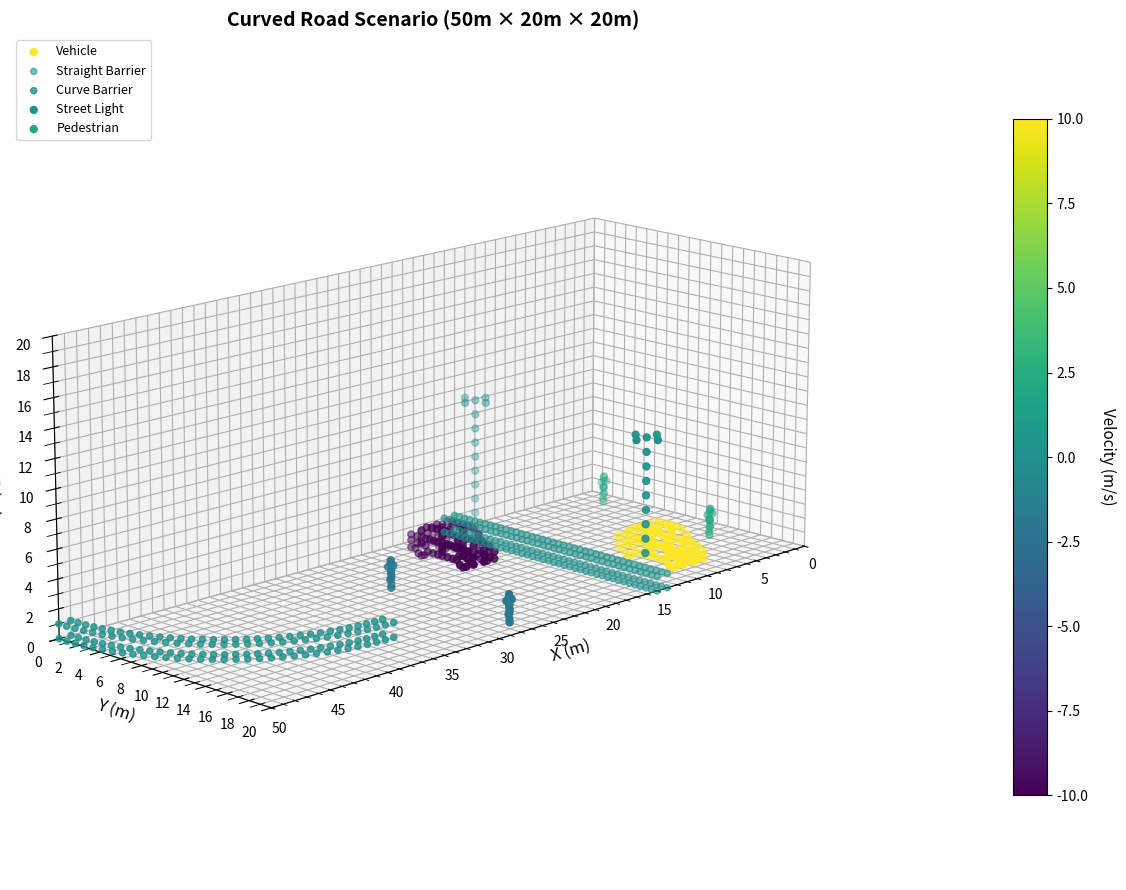

Here is the Python script that generated this plot: (Note: this script raises an exception after producing the figure.)
"""
弯道场景仿真：50×20×20区域
新增特性：
1. X轴扩展到50m（原28m）
2. 保留原始直线隔离带
3. 新增1/4圆弧形隔离带，模拟弯道
4. 面向对象设计：车辆、隔离带、路灯、行人类，支持自定义位置、方向、速度
"""

import numpy as np
import matplotlib.pyplot as plt
from mpl_toolkits.mplot3d import Axes3D


# ============================================================
# 场景对象类定义
# ============================================================

class Vehicle:
    """
    车辆类
    默认属性：
    - 中心点：(0, 0, 0)
    - 方向：沿Y轴正向（0°）
    - 速度：10 m/s
    - 尺寸：约 6m(长) × 2m(宽) × 2m(高)
    """
    def __init__(self, center=(0, 0, 0), direction=0, velocity=10):
        """
        参数：
        - center: (x, y, z) 车辆中心点坐标
        - direction: 车辆朝向角度（度），0°为Y轴正向，逆时针为正
        - velocity: 车辆速度 (m/s)，正值为前进方向
        """
        self.center = np.array(center)
        self.direction = np.radians(direction)  # 转为弧度
        self.velocity = velocity
        self.scatterers = self._create_model()
    
    def _create_model(self):
        """创建车辆的散射点模板（相对坐标）"""
        tar_car = np.array([
            [2, 0, 0], [2, 0, 0.9], [2, 0.6, 0.9], [2, 1, 1.4], [2, 4.5, 1.4], [2, 5, 0.9], [2, 6, 0],
            [0, 0, 0], [0, 0, 0.9], [0, 0.6, 0.9], [0, 1, 1.4], [0, 4.5, 1.4], [0, 5, 0.9], [0, 6, 0],
            [2, 0, 0.5], [2, 1.5, 1.7], [2, 2, 1.8], [2, 2.5, 1.8], [2, 3, 1.8], [2, 3.5, 1.8], [2, 4, 1.7], [2, 5.5, 0.8], [2, 6, 0.5],
            [0, 0, 0.5], [0, 1.5, 1.7], [0, 2, 1.8], [0, 2.5, 1.8], [0, 3, 1.8], [0, 3.5, 1.8], [0, 4, 1.7], [0, 5.5, 0.8], [0, 6, 0.5],
            # 细节填充
            [2, 3, 1.4], [2, 3, 0.6], [2, 3, 0.3], [2, 3, 0], [2, 1, 0.9], [2, 1.4, 0.9], [2, 1.8, 0.9], [2, 2.2, 0.9], [2, 2.6, 0.9], [2, 3, 0.9], [2, 3.4, 0.9], [2, 3.8, 0.9], [2, 4.2, 0.9], [2, 4.6, 0.9], [2, 1, 0.5], [2, 5, 0.4], [2, 0.6, 0.4], [2, 0.4, 0], [2, 1.4, 0.4], [2, 1.6, 0], [2, 5.4, 0.3], [2, 5.6, 0], [2, 4.6, 0.3], [2, 4.4, 0], [2, 2.1, 0], [2, 2.6, 0], [2, 3.5, 0], [2, 4, 0],
            [0, 3, 1.4], [0, 3, 0.6], [0, 3, 0.3], [0, 3, 0], [0, 1, 0.9], [0, 1.4, 0.9], [0, 1.8, 0.9], [0, 2.2, 0.9], [0, 2.6, 0.9], [0, 3, 0.9], [0, 3.4, 0.9], [0, 3.8, 0.9], [0, 4.2, 0.9], [0, 4.6, 0.9], [0, 1, 0.5], [0, 5, 0.4], [0, 0.6, 0.4], [0, 0.4, 0], [0, 1.4, 0.4], [0, 1.6, 0], [0, 5.4, 0.3], [0, 5.6, 0], [0, 4.6, 0.3], [0, 4.4, 0], [0, 2.1, 0], [0, 2.6, 0], [0, 3.5, 0], [0, 4, 0],
            [1, 0, 0], [1, 0, 0.9], [1, 0.6, 0.9], [1, 5, 0.9], [1, 6, 0], [1, 4, 1.7], [1, 1.5, 1.7], [1.5, 3.2, 1.8], [0.5, 3.2, 1.8], [1.5, 2.5, 1.8], [0.5, 2.5, 1.8], [1, 6, 0.5],
            # 车轮
            [2, 1, -0.4], [2, 0.7, -0.3], [2, 1.3, -0.3], [2, 5, -0.4], [2, 4.7, -0.3], [2, 5.3, -0.3],
            [0, 1, -0.4], [0, 0.7, -0.3], [0, 1.3, -0.3], [0, 5, -0.4], [0, 4.7, -0.3], [0, 5.3, -0.3],
            # 后视镜
            [2.2, 4.6, 0.9], [-0.2, 4.6, 0.9]
        ])
        # 高度和横向偏移调整
        tar_car[:, 2] += 0.4
        tar_car[:, 0] += 0.2
        return tar_car
    
    def get_scatterers(self):
        """返回带位置、方向、速度的散射点数组 [N, 4]"""
        # 旋转变换
        cos_theta = np.cos(self.direction)
        sin_theta = np.sin(self.direction)
        rotation_matrix = np.array([
            [cos_theta, -sin_theta, 0],
            [sin_theta, cos_theta, 0],
            [0, 0, 1]
        ])
        
        # 应用旋转和平移
        rotated = self.scatterers @ rotation_matrix.T
        translated = rotated + self.center
        
        # 添加速度信息
        velocity_column = np.ones((translated.shape[0], 1)) * self.velocity
        return np.hstack([translated, velocity_column])


class StraightBarrier:
    """
    直线隔离带类
    默认属性：
    - 起点：(0, 0, 0)
    - 方向：沿Y轴正向
    - 长度：20m
    - 宽度：1m（4层结构）
    - 速度：0 m/s（静止）
    """
    def __init__(self, start=(0, 0, 0), direction=0, length=20, spacing=0.5):
        """
        参数：
        - start: (x, y, z) 起点坐标
        - direction: 延伸方向角度（度），0°为Y轴正向
        - length: 隔离带长度 (m)
        - spacing: 散射点间隔 (m)
        """
        self.start = np.array(start)
        self.direction = np.radians(direction)
        self.length = length
        self.spacing = spacing
        self.velocity = 0  # 静止
    
    def get_scatterers(self):
        """返回散射点数组 [N, 4]"""
        y_coords = np.arange(0, self.length + self.spacing, self.spacing).reshape(-1, 1)
        
        # 4层结构（相对坐标）
        plant_1 = np.hstack([np.zeros_like(y_coords) + 2, y_coords, np.zeros_like(y_coords)])
        plant_2 = np.hstack([np.zeros_like(y_coords) + 1, y_coords, np.zeros_like(y_coords)])
        plant_3 = np.hstack([np.zeros_like(y_coords) + 1, y_coords, np.ones_like(y_coords)])
        plant_4 = np.hstack([np.zeros_like(y_coords) + 2, y_coords, np.ones_like(y_coords)])
        
        plant_group = np.vstack([plant_1, plant_2, plant_3, plant_4])
        
        # 旋转变换
        cos_theta = np.cos(self.direction)
        sin_theta = np.sin(self.direction)
        rotation_matrix = np.array([
            [cos_theta, -sin_theta, 0],
            [sin_theta, cos_theta, 0],
            [0, 0, 1]
        ])
        
        rotated = plant_group @ rotation_matrix.T
        translated = rotated + self.start
        
        # 添加速度信息
        velocity_column = np.zeros((translated.shape[0], 1))
        return np.hstack([translated, velocity_column])


class CurveBarrier:
    """
    圆弧隔离带类
    默认属性：
    - 圆心：(35, 0, 0)
    - 半径：15m
    - 起始角度：0°（X轴正向）
    - 扫掠角度：90°（逆时针）
    - 速度：0 m/s（静止）
    """
    def __init__(self, center=(35, 0, 0), radius=15, start_angle=0, sweep_angle=90, angle_step=2.86):
        """
        参数：
        - center: (x, y, z) 圆心坐标
        - radius: 圆弧半径 (m)
        - start_angle: 起始角度（度），0°为X轴正向
        - sweep_angle: 扫掠角度（度），正值为逆时针
        - angle_step: 角度采样步长（度）
        """
        self.center = np.array(center)
        self.radius = radius
        self.start_angle = np.radians(start_angle)
        self.sweep_angle = np.radians(sweep_angle)
        self.angle_step = np.radians(angle_step)
        self.velocity = 0  # 静止
    
    def get_scatterers(self):
        """返回散射点数组 [N, 4]"""
        # 角度范围
        theta = np.arange(self.start_angle, 
                         self.start_angle + self.sweep_angle + self.angle_step, 
                         self.angle_step)
        
        # 创建4条圆弧线（类似直线隔离带的4层结构）
        curve_layers = []
        
        for r_offset, z_offset in [(0, 0), (-1, 0), (-1, 1), (0, 1)]:
            r = self.radius + r_offset
            x = self.center[0] + r * np.cos(theta)
            y = self.center[1] + r * np.sin(theta)
            z = np.ones_like(theta) * (self.center[2] + z_offset)
            curve_layers.append(np.column_stack([x, y, z]))
        
        plant_curve = np.vstack(curve_layers)
        
        # 添加速度信息
        velocity_column = np.zeros((plant_curve.shape[0], 1))
        return np.hstack([plant_curve, velocity_column])


class StreetLight:
    """
    路灯类
    默认属性：
    - 底座位置：(0, 0, 0)
    - 高度：10m
    - 速度：0 m/s（静止）
    """
    def __init__(self, position=(0, 0, 0)):
        """
        参数：
        - position: (x, y, z) 路灯底座坐标
        """
        self.position = np.array(position)
        self.velocity = 0  # 静止
    
    def get_scatterers(self):
        """返回散射点数组 [N, 4]"""
        # 路灯模板（相对坐标）
        light_template = np.array([
            [0, 0, 2], [0, 0, 3], [0, 0, 4], [0, 0, 5], [0, 0, 6],
            [0, 0, 7], [0, 0, 8], [0, 0, 9], [0, 0, 10],  # 灯杆
            [-1, 0, 10], [1, 0, 10], [0, -1, 10], [0, 1, 10]  # 灯头
        ])
        
        # 平移到指定位置
        translated = light_template + self.position
        
        # 添加速度信息
        velocity_column = np.zeros((translated.shape[0], 1))
        return np.hstack([translated, velocity_column])


class Pedestrian:
    """
    行人类
    默认属性：
    - 中心点：(0, 0, 0)
    - 方向：沿Y轴正向（0°）
    - 速度：2 m/s
    - 尺寸：约 0.5m × 0.5m × 1.8m
    """
    def __init__(self, center=(0, 0, 0), direction=0, velocity=2):
        """
        参数：
        - center: (x, y, z) 行人中心点坐标
        - direction: 行人朝向角度（度），0°为Y轴正向
        - velocity: 行人速度 (m/s)
        """
        self.center = np.array(center)
        self.direction = np.radians(direction)
        self.velocity = velocity
        self.scatterers = self._create_model()
    
    def _create_model(self):
        """创建行人的散射点模板（相对坐标）"""
        people_template = np.array([
            [0, 0, 0], [0.5, 0.5, 0], [0.25, 0.3, 1], [0.25, 0.3, 1.5],
            [0.25, 0.3, 1.7], [0.4, 0.4, 0.5], [0.1, 0.2, 0.5], [0.25, 0.3, 1.8],
            [0.5, 0.3, 1.4], [0, 0.3, 1.4], [0.5, 0.5, 1], [0, 0, 0.9]
        ])
        return people_template
    
    def get_scatterers(self):
        """返回散射点数组 [N, 4]"""
        # 旋转变换
        cos_theta = np.cos(self.direction)
        sin_theta = np.sin(self.direction)
        rotation_matrix = np.array([
            [cos_theta, -sin_theta, 0],
            [sin_theta, cos_theta, 0],
            [0, 0, 1]
        ])
        
        rotated = self.scatterers @ rotation_matrix.T
        translated = rotated + self.center
        
        # 添加速度信息
        velocity_column = np.ones((translated.shape[0], 1)) * self.velocity
        return np.hstack([translated, velocity_column])


# ============================================================
# 兼容旧接口的辅助函数（保持向后兼容）
# ============================================================

def create_car_model():
    """创建车辆的散射点模型"""
    tar_car = np.array([
        [2, 0, 0], [2, 0, 0.9], [2, 0.6, 0.9], [2, 1, 1.4], [2, 4.5, 1.4], [2, 5, 0.9], [2, 6, 0],
        [0, 0, 0], [0, 0, 0.9], [0, 0.6, 0.9], [0, 1, 1.4], [0, 4.5, 1.4], [0, 5, 0.9], [0, 6, 0],
        [2, 0, 0.5], [2, 1.5, 1.7], [2, 2, 1.8], [2, 2.5, 1.8], [2, 3, 1.8], [2, 3.5, 1.8], [2, 4, 1.7], [2, 5.5, 0.8], [2, 6, 0.5],
        [0, 0, 0.5], [0, 1.5, 1.7], [0, 2, 1.8], [0, 2.5, 1.8], [0, 3, 1.8], [0, 3.5, 1.8], [0, 4, 1.7], [0, 5.5, 0.8], [0, 6, 0.5],
        # 细节填充
        [2, 3, 1.4], [2, 3, 0.6], [2, 3, 0.3], [2, 3, 0], [2, 1, 0.9], [2, 1.4, 0.9], [2, 1.8, 0.9], [2, 2.2, 0.9], [2, 2.6, 0.9], [2, 3, 0.9], [2, 3.4, 0.9], [2, 3.8, 0.9], [2, 4.2, 0.9], [2, 4.6, 0.9], [2, 1, 0.5], [2, 5, 0.4], [2, 0.6, 0.4], [2, 0.4, 0], [2, 1.4, 0.4], [2, 1.6, 0], [2, 5.4, 0.3], [2, 5.6, 0], [2, 4.6, 0.3], [2, 4.4, 0], [2, 2.1, 0], [2, 2.6, 0], [2, 3.5, 0], [2, 4, 0],
        [0, 3, 1.4], [0, 3, 0.6], [0, 3, 0.3], [0, 3, 0], [0, 1, 0.9], [0, 1.4, 0.9], [0, 1.8, 0.9], [0, 2.2, 0.9], [0, 2.6, 0.9], [0, 3, 0.9], [0, 3.4, 0.9], [0, 3.8, 0.9], [0, 4.2, 0.9], [0, 4.6, 0.9], [0, 1, 0.5], [0, 5, 0.4], [0, 0.6, 0.4], [0, 0.4, 0], [0, 1.4, 0.4], [0, 1.6, 0], [0, 5.4, 0.3], [0, 5.6, 0], [0, 4.6, 0.3], [0, 4.4, 0], [0, 2.1, 0], [0, 2.6, 0], [0, 3.5, 0], [0, 4, 0],
        [1, 0, 0], [1, 0, 0.9], [1, 0.6, 0.9], [1, 5, 0.9], [1, 6, 0], [1, 4, 1.7], [1, 1.5, 1.7], [1.5, 3.2, 1.8], [0.5, 3.2, 1.8], [1.5, 2.5, 1.8], [0.5, 2.5, 1.8], [1, 6, 0.5],
        # 车轮
        [2, 1, -0.4], [2, 0.7, -0.3], [2, 1.3, -0.3], [2, 5, -0.4], [2, 4.7, -0.3], [2, 5.3, -0.3],
        [0, 1, -0.4], [0, 0.7, -0.3], [0, 1.3, -0.3], [0, 5, -0.4], [0, 4.7, -0.3], [0, 5.3, -0.3],
        # 后视镜
        [2.2, 4.6, 0.9], [-0.2, 4.6, 0.9]
    ])
    
    # 高度和横向偏移调整
    tar_car[:, 2] += 0.4
    tar_car[:, 0] += 0.2
    
    return tar_car


def create_car_groups():
    """创建两组车辆（不同位置和速度）- 兼容旧接口"""
    # 使用新的Vehicle类
    car1 = Vehicle(center=(8, 12, 0), direction=0, velocity=10)
    car2 = Vehicle(center=(18, 2, 0), direction=0, velocity=-10)
    
    car_group = np.vstack([car1.get_scatterers(), car2.get_scatterers()])
    return car_group


def create_plant_group_straight():
    """创建直线隔离带散射点（原始风格）- 兼容旧接口"""
    barrier = StraightBarrier(start=(13, 0, 0), direction=0, length=20, spacing=0.5)
    return barrier.get_scatterers()


def create_plant_group_curve():
    """创建1/4圆弧形隔离带，模拟弯道 - 兼容旧接口"""
    curve = CurveBarrier(center=(35, 0, 0), radius=15, start_angle=0, sweep_angle=90, angle_step=2.86)
    return curve.get_scatterers()


def create_light_group():
    """创建路灯散射点 - 兼容旧接口"""
    light1 = StreetLight(position=(15, 3, 0))
    light2 = StreetLight(position=(14, 18, 0))
    
    light_group = np.vstack([light1.get_scatterers(), light2.get_scatterers()])
    return light_group


def create_people_group():
    """创建行人散射点 - 兼容旧接口"""
    # 4个行人，不同位置和速度
    person1 = Pedestrian(center=(1, 2, 0), direction=0, velocity=2)
    person2 = Pedestrian(center=(2, 13, 0), direction=0, velocity=2)
    person3 = Pedestrian(center=(27, 7, 0), direction=180, velocity=-2)
    person4 = Pedestrian(center=(27, 18, 0), direction=180, velocity=-2)
    
    people_group = np.vstack([
        person1.get_scatterers(),
        person2.get_scatterers(),
        person3.get_scatterers(),
        person4.get_scatterers()
    ])
    return people_group


def visualize_environment(car_group, plant_straight, plant_curve, light_group, people_group):
    """可视化整个交通场景（包含直线和圆弧隔离带）"""
    fig = plt.figure(figsize=(16, 9))
    ax = fig.add_subplot(111, projection='3d')
    
    # 绘制车辆（颜色映射速度）
    scatter_car = ax.scatter(
        car_group[:, 0], car_group[:, 1], car_group[:, 2],
        c=car_group[:, 3], s=100, marker='.', cmap='viridis', vmin=-10, vmax=10,
        label='Vehicle'
    )
    
    # 绘制直线隔离带
    ax.scatter(
        plant_straight[:, 0], plant_straight[:, 1], plant_straight[:, 2],
        c=plant_straight[:, 3], s=80, marker='.', cmap='viridis', vmin=-10, vmax=10,
        alpha=0.6, label='Straight Barrier'
    )
    
    # 绘制圆弧隔离带（弯道）
    ax.scatter(
        plant_curve[:, 0], plant_curve[:, 1], plant_curve[:, 2],
        c=plant_curve[:, 3], s=80, marker='.', cmap='viridis', vmin=-10, vmax=10,
        alpha=0.8, label='Curve Barrier'
    )
    
    # 绘制路灯
    ax.scatter(
        light_group[:, 0], light_group[:, 1], light_group[:, 2],
        c=light_group[:, 3], s=100, marker='.', cmap='viridis', vmin=-10, vmax=10,
        label='Street Light'
    )
    
    # 绘制行人
    ax.scatter(
        people_group[:, 0], people_group[:, 1], people_group[:, 2],
        c=people_group[:, 3], s=100, marker='.', cmap='viridis', vmin=-10, vmax=10,
        label='Pedestrian'
    )
    
    # 设置坐标轴（X轴扩展到50m）
    ax.set_xlim(0, 50)
    ax.set_ylim(0, 20)
    ax.set_zlim(0, 20)
    ax.set_xlabel('X (m)', fontsize=12)
    ax.set_ylabel('Y (m)', fontsize=12)
    ax.set_zlabel('Z (m)', fontsize=12)
    ax.set_title('Curved Road Scenario (50m × 20m × 20m)', fontsize=14, fontweight='bold')
    
    # 设置三个轴的比例一致（1m在三个轴上显示长度相同）
    ax.set_box_aspect([50, 20, 20])  # 与实际空间尺寸比例一致
    
    # 设置网格间隔为1m
    from matplotlib.ticker import MultipleLocator
    ax.xaxis.set_major_locator(MultipleLocator(5))  # X轴主刻度每5m
    ax.yaxis.set_major_locator(MultipleLocator(2))  # Y轴主刻度每2m
    ax.zaxis.set_major_locator(MultipleLocator(2))  # Z轴主刻度每2m
    ax.xaxis.set_minor_locator(MultipleLocator(1))  # X轴次刻度每1m
    ax.yaxis.set_minor_locator(MultipleLocator(1))  # Y轴次刻度每1m
    ax.zaxis.set_minor_locator(MultipleLocator(1))  # Z轴次刻度每1m
    ax.grid(True, which='major', alpha=0.4, linestyle='-', linewidth=0.8)
    ax.grid(True, which='minor', alpha=0.2, linestyle=':', linewidth=0.5)
    
    # 添加颜色条
    cbar = plt.colorbar(scatter_car, ax=ax, pad=0.1, shrink=0.8)
    cbar.set_label('Velocity (m/s)', rotation=270, labelpad=20, fontsize=11)
    
    # 添加图例
    ax.legend(loc='upper left', fontsize=9)
    
    # 设置视角
    ax.view_init(elev=15, azim=45)
    
    plt.tight_layout()
    return fig, ax


def main():
    """主函数：生成并可视化弯道场景"""
    print("=" * 60)
    print("弯道场景仿真 - Environment New V1 (面向对象版本)")
    print("场景尺寸: 50m × 20m × 20m")
    print("=" * 60)
    
    # 创建各类散射点
    car_group = create_car_groups()
    plant_straight = create_plant_group_straight()  # 直线隔离带
    plant_curve = create_plant_group_curve()        # 圆弧隔离带（新增）
    light_group = create_light_group()
    people_group = create_people_group()
    
    # 打印统计信息
    print(f"\n散射点统计:")
    print(f"  车辆散射点数: {car_group.shape[0]}")
    print(f"  直线隔离带散射点数: {plant_straight.shape[0]}")
    print(f"  圆弧隔离带散射点数: {plant_curve.shape[0]} (新增)")
    print(f"  路灯散射点数: {light_group.shape[0]}")
    print(f"  行人散射点数: {people_group.shape[0]}")
    total_points = (car_group.shape[0] + plant_straight.shape[0] + 
                   plant_curve.shape[0] + light_group.shape[0] + people_group.shape[0])
    print(f"  总散射点数: {total_points}")
    
    # 打印圆弧参数
    print(f"\n圆弧隔离带参数:")
    print(f"  圆心位置: (35, 0)")
    print(f"  半径范围: 14-15m")
    print(f"  角度范围: 0° ~ 90°")
    print(f"  高度层数: 2层 (z=0, z=1)")
    
    # 可视化
    fig, ax = visualize_environment(car_group, plant_straight, plant_curve, 
                                   light_group, people_group)
    
    # 保存图像
    output_path = '2D_FFT_2D_MUSIC/image/environment_new_v1.png'
    plt.savefig(output_path, dpi=150, bbox_inches='tight')
    print(f"\n✓ 图像已保存: {output_path}")
    
    plt.show()
    
    # 返回所有散射点数据（用于后续处理）
    return {
        'car': car_group,
        'plant_straight': plant_straight,
        'plant_curve': plant_curve,
        'light': light_group,
        'people': people_group,
        'all': np.vstack([car_group, plant_straight, plant_curve, 
                         light_group, people_group])
    }


def demo_custom_scene():
    """演示：如何使用类快速创建自定义场景"""
    print("\n" + "=" * 60)
    print("自定义场景演示")
    print("=" * 60)
    
    # 创建自定义对象
    vehicles = [
        Vehicle(center=(10, 5, 0), direction=0, velocity=15),    # 车辆1：Y轴正向
        Vehicle(center=(20, 15, 0), direction=90, velocity=12),  # 车辆2：X轴正向（转向）
        Vehicle(center=(30, 10, 0), direction=180, velocity=-8), # 车辆3：Y轴负向（倒车）
    ]
    
    barriers = [
        StraightBarrier(start=(5, 0, 0), direction=0, length=20),   # 垂直隔离带
        StraightBarrier(start=(25, 0, 0), direction=45, length=15), # 45度斜向隔离带
        CurveBarrier(center=(40, 5, 0), radius=10, start_angle=0, sweep_angle=180),  # 半圆弧
    ]
    
    lights = [
        StreetLight(position=(i*10, 2, 0)) for i in range(1, 5)  # 一排路灯
    ]
    
    pedestrians = [
        Pedestrian(center=(8, i*5, 0), direction=0, velocity=1.5) for i in range(1, 4)
    ]
    
    # 合并所有散射点
    all_scatterers = []
    for obj_list in [vehicles, barriers, lights, pedestrians]:
        for obj in obj_list:
            all_scatterers.append(obj.get_scatterers())
    
    scene_data = np.vstack(all_scatterers)
    
    print(f"自定义场景总散射点数: {scene_data.shape[0]}")
    print(f"  - 车辆: {len(vehicles)} 辆")
    print(f"  - 隔离带: {len(barriers)} 段")
    print(f"  - 路灯: {len(lights)} 个")
    print(f"  - 行人: {len(pedestrians)} 人")
    
    return scene_data

if __name__ == '__main__':
    # 运行主场景
    scene_data = main()
    
    # 取消注释下面这行来运行自定义场景演示
    # custom_scene = demo_custom_scene()
